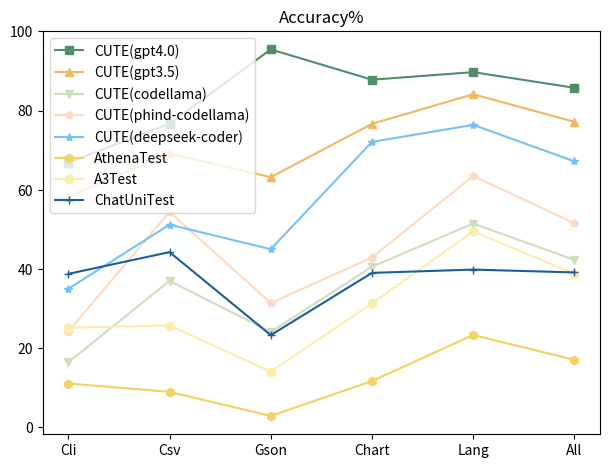

Write Python code to recreate this figure.
import matplotlib.pyplot as plt


def plot_line_chart(title, data, colors):
    # 创建一个新的图形
    plt.figure()

    # 遍历数据字典的每个键值对
    for key, string in data.items():
        values = [float(value.strip("%")) for value in string.split(" || ")]

        # 根据键值对的索引选择对应的颜色
        color = colors[list(data.keys()).index(key)]

        # 为每条折线选择不同的标记样式
        markers = ['s', '^', 'v', 'p', '*', 'h', 'o', '+']
        marker = markers[list(data.keys()).index(key)]

        # x轴的标签
        x_labels = ['Cli', 'Csv',
                    'Gson', 'Chart', 'Lang', 'All']

        # 绘制折线图
        plt.plot(x_labels, values, marker=marker, label=key, color=color)

    # 添加图标题
    plt.title(title)

    # 添加图例
    plt.legend()

    # 调整图表边距  
    plt.subplots_adjust(left=0.08, right=0.95, top=0.92, bottom=0.08)  

    # 显示图形
    plt.show()


def main():


    rolled_fmc_data = { # 这里的每一行是飞书的每一列
        "CUTE(gpt4.0)": "66.82% || 76.68% || 95.45% || 87.80% || 89.71% || 85.75%",
        "CUTE(gpt3.5)": "58.29% || 69.17% || 63.18% || 76.66% || 84.13% || 77.16%",
        "CUTE(codellama)": "16.43% || 37.00% || 24.09% || 40.59% || 51.47% || 42.29%",
        "CUTE(phind-codellama)": "24.20% || 54.40% || 31.40% || 42.90% || 63.50% || 51.53%",
        "CUTE(deepseek-coder)": "35.00% || 51.20% || 45.00% || 72.10% || 76.40% || 67.17%",
        "AthenaTest": "11.07% || 8.98% || 2.89% || 11.70% || 23.35% || 17.05%",
        "A3Test": "25.19% || 25.73% || 14.09% || 31.30% || 49.50% || 38.79%",
        "ChatUniTest": "38.77% || 44.26% || 23.30% || 39.02% || 39.85% || 39.13%",
    }

    fmc_title = "Accuracy%"

    colors = [
        '#508D69', '#F3B664', '#CEDEBD', 
        '#FFD9C0', '#75C2F6', '#F4D160', 
        '#FBEEAC', '#1D5D9B', '#F99417'
    ]

    plot_line_chart(fmc_title, rolled_fmc_data, colors)


if __name__ == "__main__":
    main()
